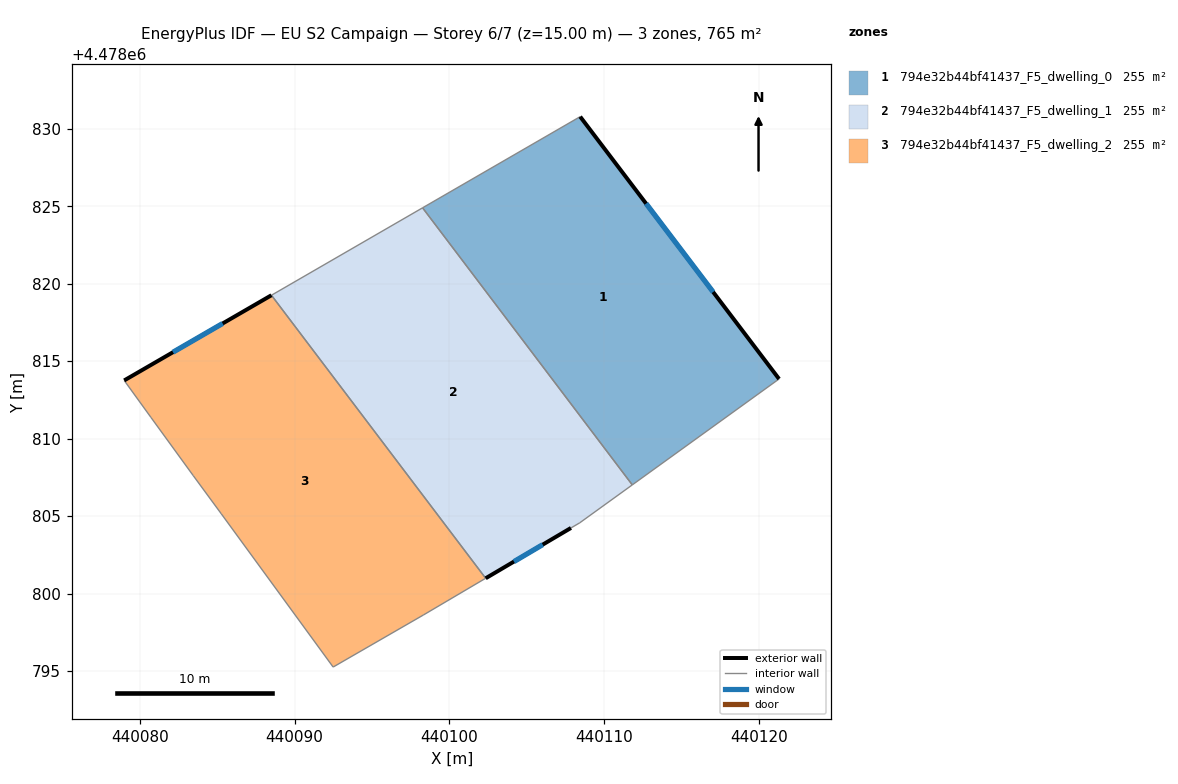
=== STOREY PLAN SPEC (per zone: floor XY polygon, exterior-wall plan segments, windows/doors) ===
zone 1: 794e32b44bf41437_F5_dwelling_0  (254.9 m²)
  floor: (440108.44, 4478830.78) (440121.28, 4478813.85) (440111.80, 4478807.01) (440098.26, 4478824.90)
  exterior wall: (440121.28, 4478813.85) – (440108.44, 4478830.78)  [21.2 m]
    window: (440117.02, 4478819.46) – (440112.69, 4478825.17)  [7.2 m²]
  interior walls: 3
zone 2: 794e32b44bf41437_F5_dwelling_1  (254.9 m²)
  floor: (440098.26, 4478824.90) (440111.80, 4478807.01) (440108.41, 4478804.56) (440107.84, 4478804.23) (440102.34, 4478800.99) (440088.51, 4478819.25)
  exterior wall: (440102.34, 4478800.99) – (440107.84, 4478804.23)  [6.4 m]
    window: (440104.16, 4478802.06) – (440106.02, 4478803.16)  [2.2 m²]
  interior walls: 5
zone 3: 794e32b44bf41437_F5_dwelling_2  (254.9 m²)
  floor: (440088.51, 4478819.25) (440102.34, 4478800.99) (440098.32, 4478798.62) (440092.49, 4478795.25) (440085.27, 4478805.15) (440083.46, 4478807.62) (440080.73, 4478811.37) (440079.00, 4478813.76)
  exterior wall: (440088.51, 4478819.25) – (440079.00, 4478813.76)  [11.0 m]
    window: (440085.36, 4478817.43) – (440082.15, 4478815.58)  [3.7 m²]
  interior walls: 7

=== DERIVED (storey summary) ===
Building: EU S2 Campaign
Storey: 6 of 7  (floor level z = 15.00 m)
Storey gross floor area: 764.7 m²
Zones on this storey: 3
  - 794e32b44bf41437_F5_dwelling_0: floor 254.9 m²; exterior wall 21.2 m (63.7 m²); 1 window(s) 7.2 m²; WWR 11.4%
  - 794e32b44bf41437_F5_dwelling_1: floor 254.9 m²; exterior wall 6.4 m (19.2 m²); 1 window(s) 2.2 m²; WWR 11.4%
  - 794e32b44bf41437_F5_dwelling_2: floor 254.9 m²; exterior wall 11.0 m (32.9 m²); 1 window(s) 3.7 m²; WWR 11.4%
Zone adjacency (shared interzone walls):
  - 794e32b44bf41437_F5_dwelling_0 ↔ 794e32b44bf41437_F5_dwelling_1
  - 794e32b44bf41437_F5_dwelling_1 ↔ 794e32b44bf41437_F5_dwelling_2